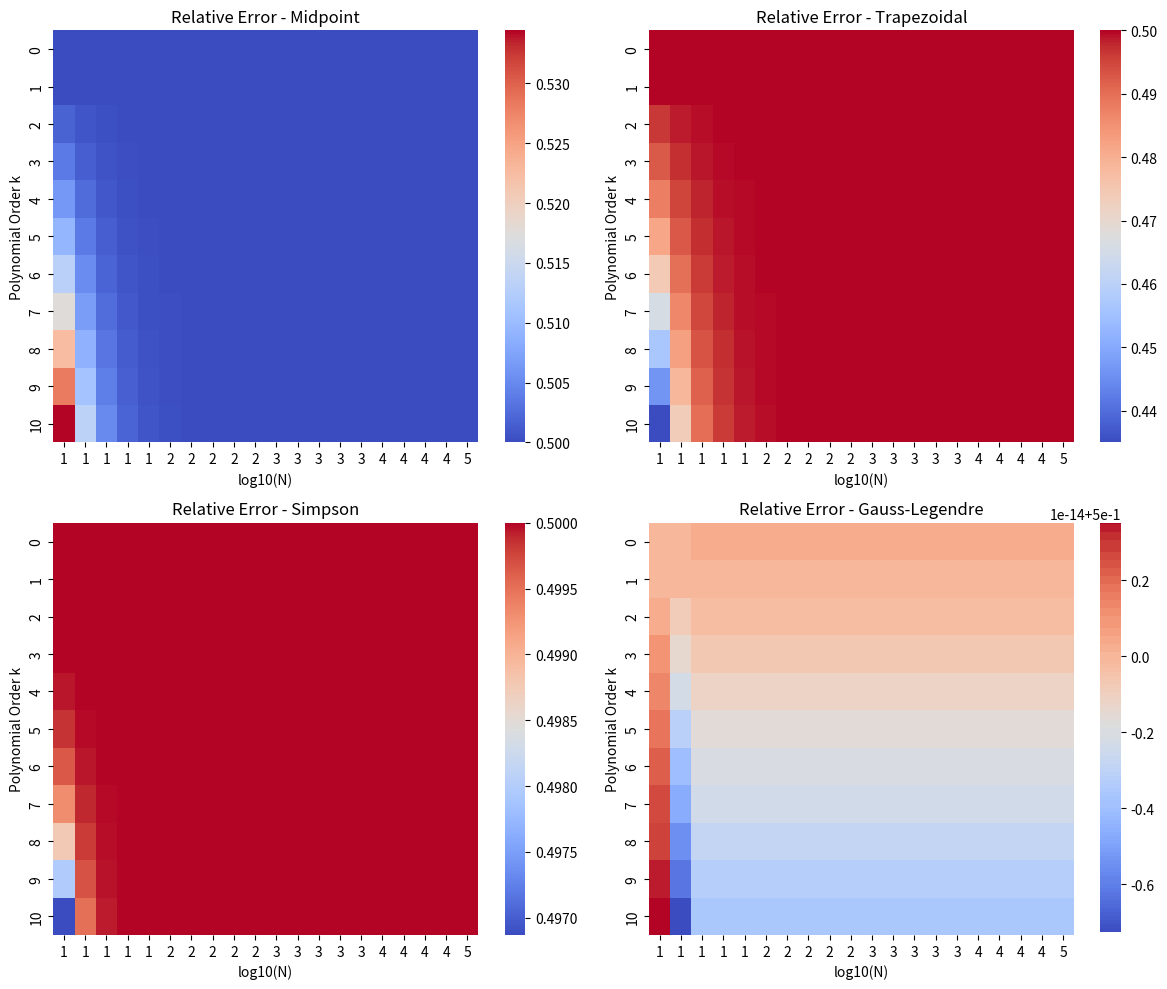

The matplotlib source for this figure:
import numpy as np
import matplotlib.pyplot as plt
import seaborn as sns
import scipy.special as sp

# Define quadrature methods
def midpoint_rule(f, a, b, N):
    """Midpoint rule for numerical integration."""
    h = (b - a) / N
    x_mid = a + h * (np.arange(N) + 0.5)
    return h * np.sum(f(x_mid))

def trapezoidal_rule(f, a, b, N):
    """Trapezoidal rule for numerical integration."""
    x = np.linspace(a, b, N+1)
    y = f(x)
    return (b - a) / (2 * N) * (y[0] + 2*np.sum(y[1:-1]) + y[-1])

def simpsons_rule(f, a, b, N):
    """Simpsons rule for numerical integration (N must be even)."""
    if N % 2 == 1:  
        N += 1  # Ensure even number of intervals
    x = np.linspace(a, b, N+1)
    y = f(x)
    h = (b - a) / N
    return h / 3 * (y[0] + 4 * np.sum(y[1:-1:2]) + 2 * np.sum(y[2:-2:2]) + y[-1])

def gauss_legendre_quadrature(f, a, b, M):
    """Gauss-Legendre quadrature with M points."""
    x, w = sp.roots_legendre(M)  # Get nodes and weights
    x_mapped = 0.5 * (b - a) * x + 0.5 * (b + a)  # Map to [a, b]
    return 0.5 * (b - a) * np.sum(w * f(x_mapped))

# Compute relative errors for heatmap
k_values = np.arange(0, 11)
N_values = np.logspace(1, 5, num=20, dtype=int)
methods = ["Midpoint", "Trapezoidal", "Simpson", "Gauss-Legendre"]
errors = {method: np.zeros((len(k_values), len(N_values))) for method in methods}

for i, k in enumerate(k_values):
    f_k = lambda x: x**k  # Define polynomial function
    I_true = 1 / (k + 1)   # Exact integral value

    for j, N in enumerate(N_values):
        M = min(N, 20)  # Use reasonable number of points for Gauss Quadrature
        
        # Compute quadrature results
        M_k = midpoint_rule(f_k, 0, 1, N)
        T_k = trapezoidal_rule(f_k, 0, 1, N)
        S_k = simpsons_rule(f_k, 0, 1, N)
        G_k = gauss_legendre_quadrature(f_k, 0, 1, M)

        # Compute relative errors
        errors["Midpoint"][i, j] = (2 * I_true - M_k) / (I_true + M_k)
        errors["Trapezoidal"][i, j] = (2 * I_true - T_k) / (I_true + T_k)
        errors["Simpson"][i, j] = (2 * I_true - S_k) / (I_true + S_k)
        errors["Gauss-Legendre"][i, j] = (2 * I_true - G_k) / (I_true + G_k)

# Plot heatmaps
plt.figure(figsize=(12, 10))
for i, method in enumerate(methods):
    plt.subplot(2, 2, i+1)
    sns.heatmap(errors[method], xticklabels=np.log10(N_values).astype(int), yticklabels=k_values, cmap="coolwarm", annot=False)
    plt.xlabel("log10(N)")
    plt.ylabel("Polynomial Order k")
    plt.title(f"Relative Error - {method}")

plt.tight_layout()
plt.show()
